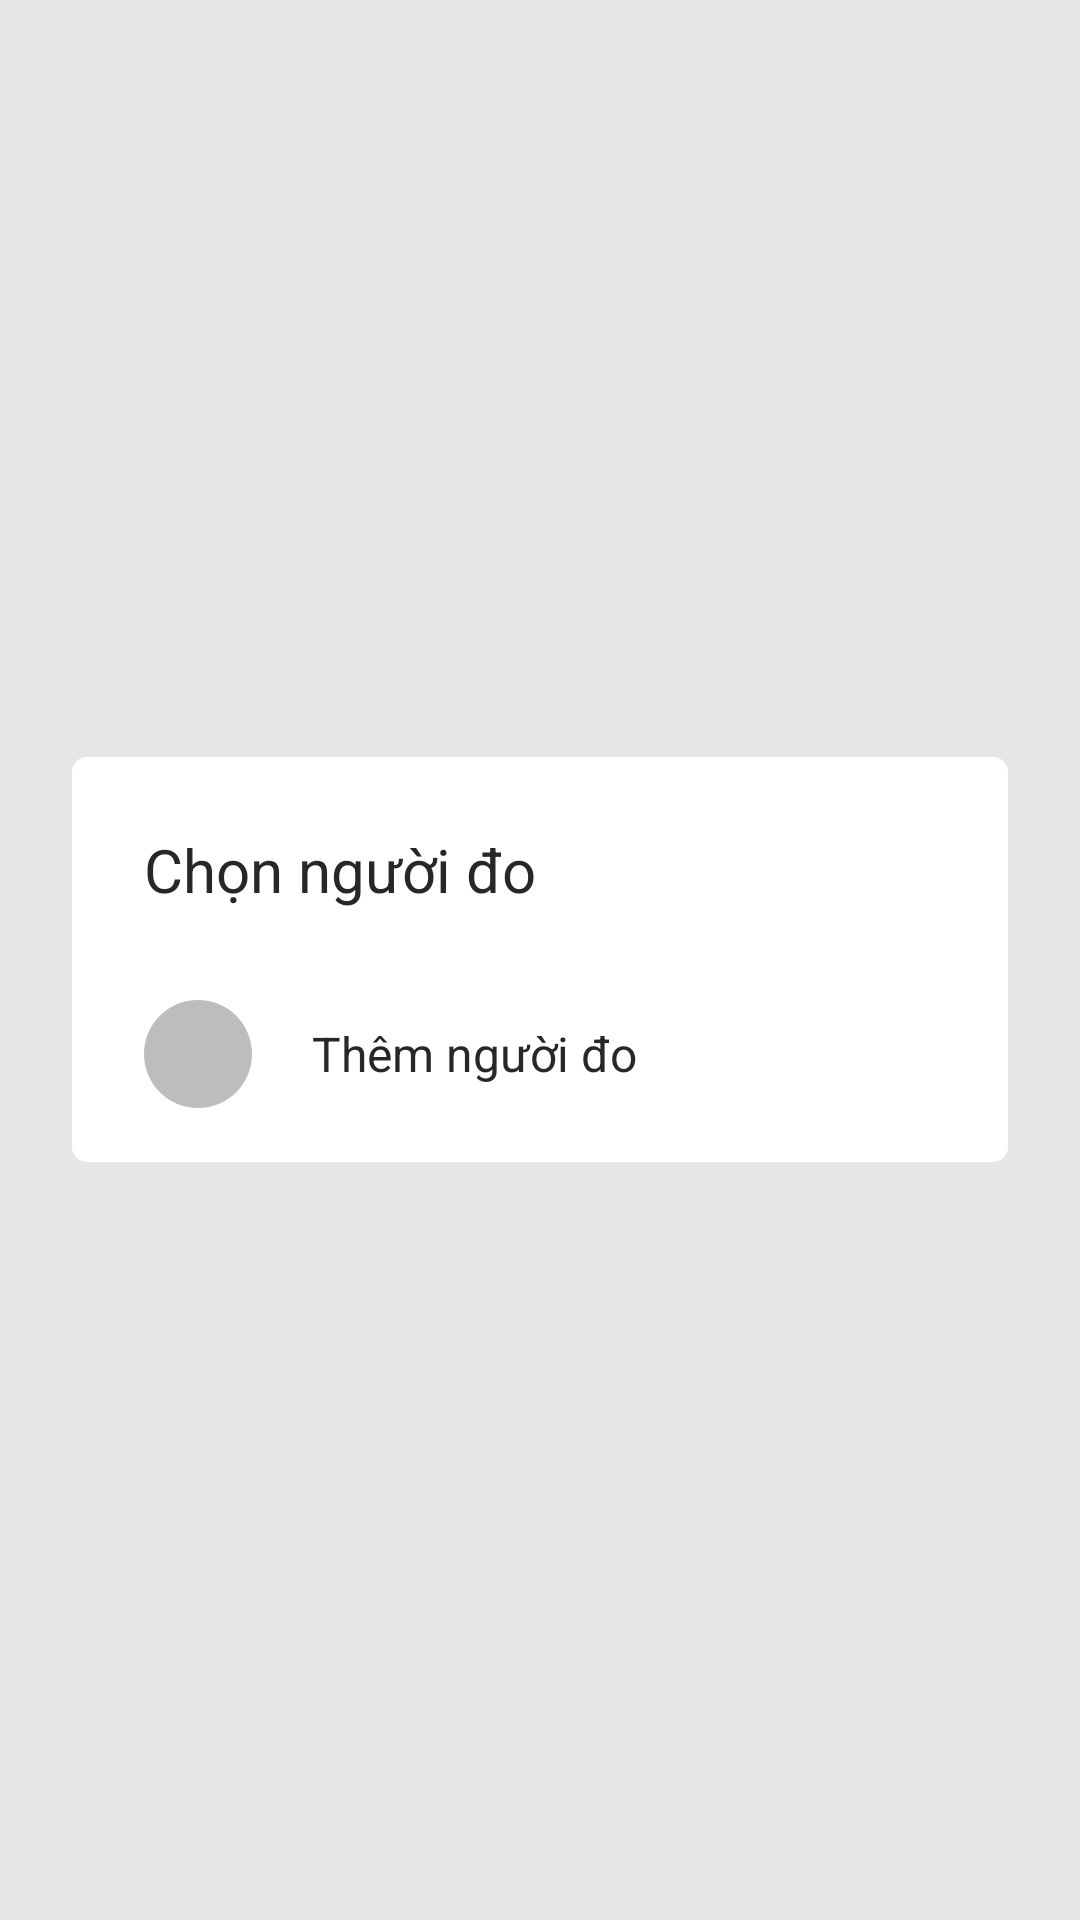

Reconstruct the res/layout file that produces this screen, plus the resources it refers to.
<!-- AndroidManifest.xml: application theme AppTheme -->
<!-- res/layout/dialog_list_patient.xml -->
<?xml version="1.0" encoding="utf-8"?>
<RelativeLayout xmlns:android="http://schemas.android.com/apk/res/android"
    android:layout_width="match_parent"
    android:layout_height="match_parent"
    android:id="@+id/rootView"
    android:background="@color/background_dialog_outsite"
    android:orientation="vertical">

    <LinearLayout
        android:layout_width="match_parent"
        android:layout_height="wrap_content"
        android:clickable="true"
        android:layout_centerInParent="true"
        android:layout_margin="24dp"
        android:background="@drawable/background_dialog"
        android:gravity="center"
        android:orientation="vertical"
        android:paddingBottom="@dimen/dialog_margin_bottom">

        <TextView
            android:id="@+id/title"
            android:layout_width="match_parent"
            android:layout_height="wrap_content"
            android:gravity="left"
            android:paddingBottom="@dimen/dialog_title_margin"
            android:paddingLeft="@dimen/dialog_margin"
            android:paddingRight="@dimen/dialog_margin"
            android:paddingTop="@dimen/dialog_margin"
            android:text="@string/dialog_select_patient"
            android:textColor="@color/text_content"
            android:textSize="@dimen/dialog_title_text" />


        <ScrollView
            android:layout_width="wrap_content"
            android:layout_height="wrap_content"
            android:layout_centerInParent="true">

            <LinearLayout
                android:layout_width="match_parent"
                android:layout_height="wrap_content"
                android:orientation="vertical">

                <android.support.v7.widget.RecyclerView
                    android:id="@+id/rvPatient"
                    android:layout_width="match_parent"
                    android:layout_height="wrap_content" />

                <include
                    android:id="@+id/addPatient"
                    layout="@layout/item_add_patient" />


            </LinearLayout>
        </ScrollView>

    </LinearLayout>


</RelativeLayout>
<!-- res/layout/item_add_patient.xml (included above) -->
<?xml version="1.0" encoding="utf-8"?>
<RelativeLayout xmlns:android="http://schemas.android.com/apk/res/android"
    android:layout_width="match_parent"
    android:layout_height="wrap_content"
    android:layout_gravity="center">

    <RelativeLayout
        android:layout_width="match_parent"
        android:layout_height="@dimen/dialog_item_height">

        <ImageView
            android:id="@+id/iconPatient"
            android:layout_width="@dimen/dialog_item_icon_size"
            android:layout_height="@dimen/dialog_item_icon_size"
            android:layout_centerVertical="true"
            android:layout_marginLeft="@dimen/dialog_margin"
            android:background="@drawable/bg_icon_patient_gray"
            android:scaleType="fitCenter"
            android:src="@drawable/ic_add_white"
            android:tint="@color/White" />

        <TextView
            android:id="@+id/textPatient"
            android:layout_width="match_parent"
            android:layout_height="match_parent"
            android:layout_marginLeft="@dimen/dialog_item_margin_lelf"
            android:layout_marginRight="@dimen/dialog_margin"
            android:gravity="center_vertical"
            android:text="@string/text_add_patient"
            android:textColor="@color/text_content"
            android:textSize="@dimen/dialog_item_text_size" />

    </RelativeLayout>

</RelativeLayout>
<!-- resources referenced by this layout -->
<resources>
  <color name="White">#FFFFFF</color>
  <color name="background_dialog_outsite">#55bcbcbc</color>
  <color name="text_content">#272727</color>
  <dimen name="dialog_item_height">56dp</dimen>
  <dimen name="dialog_item_icon_size">36dp</dimen>
  <dimen name="dialog_item_margin_lelf">80dp</dimen>
  <dimen name="dialog_item_text_size">16sp</dimen>
  <dimen name="dialog_margin">24dp</dimen>
  <dimen name="dialog_margin_bottom">8dp</dimen>
  <dimen name="dialog_title_margin">20dp</dimen>
  <dimen name="dialog_title_text">20dp</dimen>
  <!-- drawable background_dialog (drawable) -->
  <?xml version="1.0" encoding="utf-8"?>
  <selector xmlns:android="http://schemas.android.com/apk/res/android">
  
      <item>
          <shape android:shape="rectangle">
              <corners android:radius="5dp" />
              <solid android:color="@color/background_dialog_insite" />
  
          </shape>
      </item>
  
  </selector>
  <!-- drawable bg_icon_patient_gray (drawable) -->
  <?xml version="1.0" encoding="utf-8"?>
  <shape xmlns:android="http://schemas.android.com/apk/res/android"
      android:shape="rectangle">
  
      <corners android:radius="@dimen/dialog_item_icon_corner" />
      <solid android:color="@color/background_item_patient_gray" />
  
  </shape>
  <string name="dialog_select_patient">Chọn người đo</string>
  <string name="text_add_patient">Thêm người đo</string>
  <style name="AppTheme" parent="Theme.AppCompat.Light.DarkActionBar">
          
          <item name="colorPrimary">@color/colorPrimary</item>
          <item name="colorPrimaryDark">@color/colorPrimaryDark</item>
          <item name="colorAccent">@color/colorAccent</item>
      </style>
  <color name="background_dialog_insite">#ffffff</color>
  <dimen name="dialog_item_icon_corner">18dp</dimen>
  <color name="background_item_patient_gray">#bdbdbd</color>
  <color name="colorPrimary">#3F51B5</color>
  <color name="colorPrimaryDark">#303F9F</color>
  <color name="colorAccent">#FF4081</color>
</resources>
